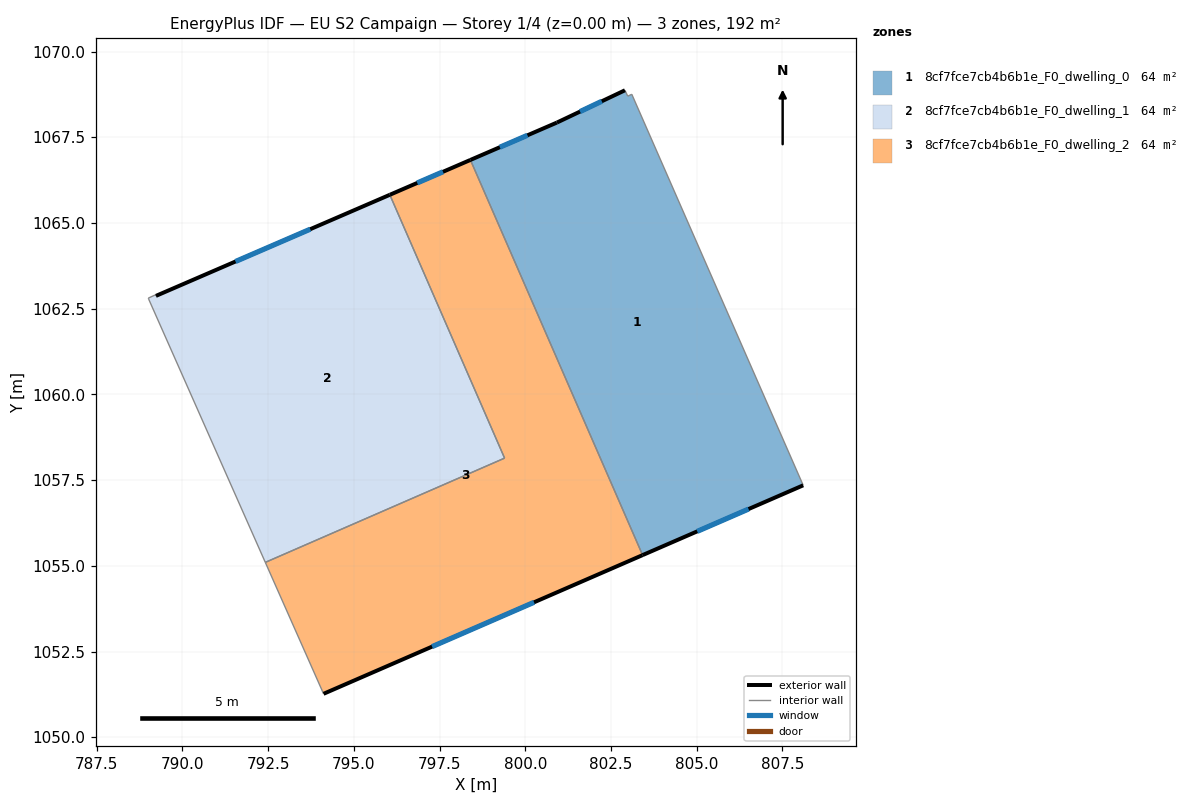
=== STOREY PLAN SPEC (per zone: floor XY polygon, exterior-wall plan segments, windows/doors) ===
zone 1: 8cf7fce7cb4b6b1e_F0_dwelling_0  (64.1 m²)
  floor: (803.11, 1068.76) (808.11, 1057.35) (803.42, 1055.31) (798.40, 1066.84) (800.92, 1067.93) (802.91, 1068.87) (802.99, 1068.70)
  exterior wall: (803.42, 1055.31) – (808.11, 1057.35)  [5.1 m]
    window: (805.02, 1056.01) – (806.51, 1056.66)  [1.6 m²]
  exterior wall: (800.92, 1067.93) – (798.40, 1066.84)  [2.7 m]
    window: (800.06, 1067.56) – (799.26, 1067.21)  [0.8 m²]
  exterior wall: (802.91, 1068.87) – (800.92, 1067.93)  [2.2 m]
    window: (802.23, 1068.55) – (801.60, 1068.25)  [0.7 m²]
  interior walls: 4
zone 2: 8cf7fce7cb4b6b1e_F0_dwelling_1  (64.1 m²)
  floor: (796.05, 1065.83) (799.40, 1058.14) (792.42, 1055.10) (789.01, 1062.79) (789.00, 1062.81) (789.20, 1062.90) (789.23, 1062.88)
  exterior wall: (796.05, 1065.83) – (789.23, 1062.88)  [7.4 m]
    window: (793.73, 1064.82) – (791.55, 1063.88)  [2.3 m²]
  interior walls: 6
zone 3: 8cf7fce7cb4b6b1e_F0_dwelling_2  (64.1 m²)
  floor: (798.40, 1066.84) (803.42, 1055.31) (794.12, 1051.27) (792.42, 1055.10) (799.40, 1058.14) (796.05, 1065.83)
  exterior wall: (798.40, 1066.84) – (796.05, 1065.83)  [2.6 m]
    window: (797.60, 1066.50) – (796.85, 1066.17)  [0.8 m²]
  exterior wall: (794.12, 1051.27) – (803.42, 1055.31)  [10.1 m]
    window: (797.28, 1052.64) – (800.26, 1053.94)  [3.1 m²]
  interior walls: 4

=== DERIVED (storey summary) ===
Building: EU S2 Campaign
Storey: 1 of 4  (floor level z = 0.00 m)
Storey gross floor area: 192.3 m²
Zones on this storey: 3
  - 8cf7fce7cb4b6b1e_F0_dwelling_0: floor 64.1 m²; exterior wall 10.1 m (30.2 m²); 3 window(s) 3.1 m²; WWR 10.2%
  - 8cf7fce7cb4b6b1e_F0_dwelling_1: floor 64.1 m²; exterior wall 7.4 m (22.3 m²); 1 window(s) 2.3 m²; WWR 10.2%
  - 8cf7fce7cb4b6b1e_F0_dwelling_2: floor 64.1 m²; exterior wall 12.7 m (38.1 m²); 2 window(s) 3.9 m²; WWR 10.2%
Zone adjacency (shared interzone walls):
  - 8cf7fce7cb4b6b1e_F0_dwelling_0 ↔ 8cf7fce7cb4b6b1e_F0_dwelling_2
  - 8cf7fce7cb4b6b1e_F0_dwelling_1 ↔ 8cf7fce7cb4b6b1e_F0_dwelling_2